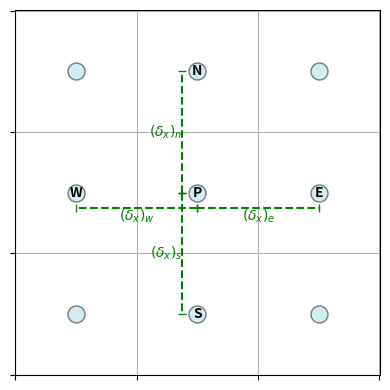

Python code for this plot:
#!/usr/bin/env python3
# -*- coding: utf-8 -*-
"""
Created on Thu Nov 14 12:12:36 2024

[redacted]
"""


import numpy as np
import matplotlib.pyplot as plt
from matplotlib.ticker import (MultipleLocator)
import matplotlib.patches as mpatches


centroids = True
areaVectors = False
distances = True
saveFig = True

xy = [1, 3, 5]

X, Y = np.meshgrid(xy, xy)

#%%
fig, ax = plt.subplots(figsize=(4, 4))


# centroids
ax.scatter(X, Y, marker='o', s=150, 
           c='lightblue', alpha=0.5, edgecolors='k')


if centroids == True:
    
    # centroids
    ax.annotate("P", xy=[3, 3], fontweight='bold', ha='center', va='center')
    ax.annotate("E", xy=[5, 3], fontweight='bold', ha='center', va='center')
    ax.annotate("W", xy=[1, 3], fontweight='bold', ha='center', va='center')
    ax.annotate("N", xy=[3, 5], fontweight='bold', ha='center', va='center')
    ax.annotate("S", xy=[3, 1], fontweight='bold', ha='center', va='center')
    

if areaVectors == True:
    # area vectors
    arrowAe = mpatches.FancyArrowPatch((4, 3), (4.5, 3), color='orange', mutation_scale=5)
    ax.annotate(r"$A_e$", xy=(4.25, 3), color='orange', ha='center', va='bottom')
    ax.add_patch(arrowAe)
    
    arrowAw = mpatches.FancyArrowPatch((2, 3), (1.5, 3), color='orange', mutation_scale=5)
    ax.annotate(r"$A_w$", xy=(1.75, 3), color='orange', ha='center', va='bottom')
    ax.add_patch(arrowAw)

    arrowAn = mpatches.FancyArrowPatch((3, 4), (3, 4.5), color='orange', mutation_scale=5)
    ax.annotate(r"$A_n$", xy=(3, 4.25), color='orange', ha='left', va='center')
    ax.add_patch(arrowAn)

    arrowAs = mpatches.FancyArrowPatch((3, 2), (3, 1.5), color='orange', mutation_scale=5)
    ax.annotate(r"$A_s$", xy=(3, 1.75), color='orange', ha='left', va='center')
    ax.add_patch(arrowAs)
    

if distances == True:
    # disteances between centroids
    ax.plot([3, 5], [2.75, 2.75], ls='--', marker='|', color='green')
    ax.annotate(r"$(\delta_x)_e$", xy=(4, 2.75), color="green", ha='center', va="top")
    
    ax.plot([3, 1], [2.75, 2.75], ls='--', marker='|', color='green')
    ax.annotate(r"$(\delta_x)_w$", xy=(2, 2.75), color="green", ha='center', va="top")
    
    ax.plot([2.75, 2.75], [3, 5], ls='--', marker='_', color='green')
    ax.annotate(r"$(\delta_x)_n$", xy=(2.75, 4), color="green", ha='right', va="center") 

    ax.plot([2.75, 2.75], [3, 1], ls='--', marker='_', color='green')
    ax.annotate(r"$(\delta_x)_s$", xy=(2.75, 2), color="green", ha='right', va="center") 

       
# grid
ax.set_xticklabels([])
ax.set_xlim(-0.01, 6.01)
ax.set_yticklabels([])
ax.set_ylim(-0.01, 6.01)
ax.xaxis.set_major_locator(MultipleLocator(2))
ax.yaxis.set_major_locator(MultipleLocator(2))
ax.grid()

fig.tight_layout()

if saveFig == True:
    name = "compassWithDistancesBetweenCentroids"
    fig.savefig(".".join([name,"pdf"]), dpi=300)
    fig.savefig(".".join([name,"png"]), dpi=300)